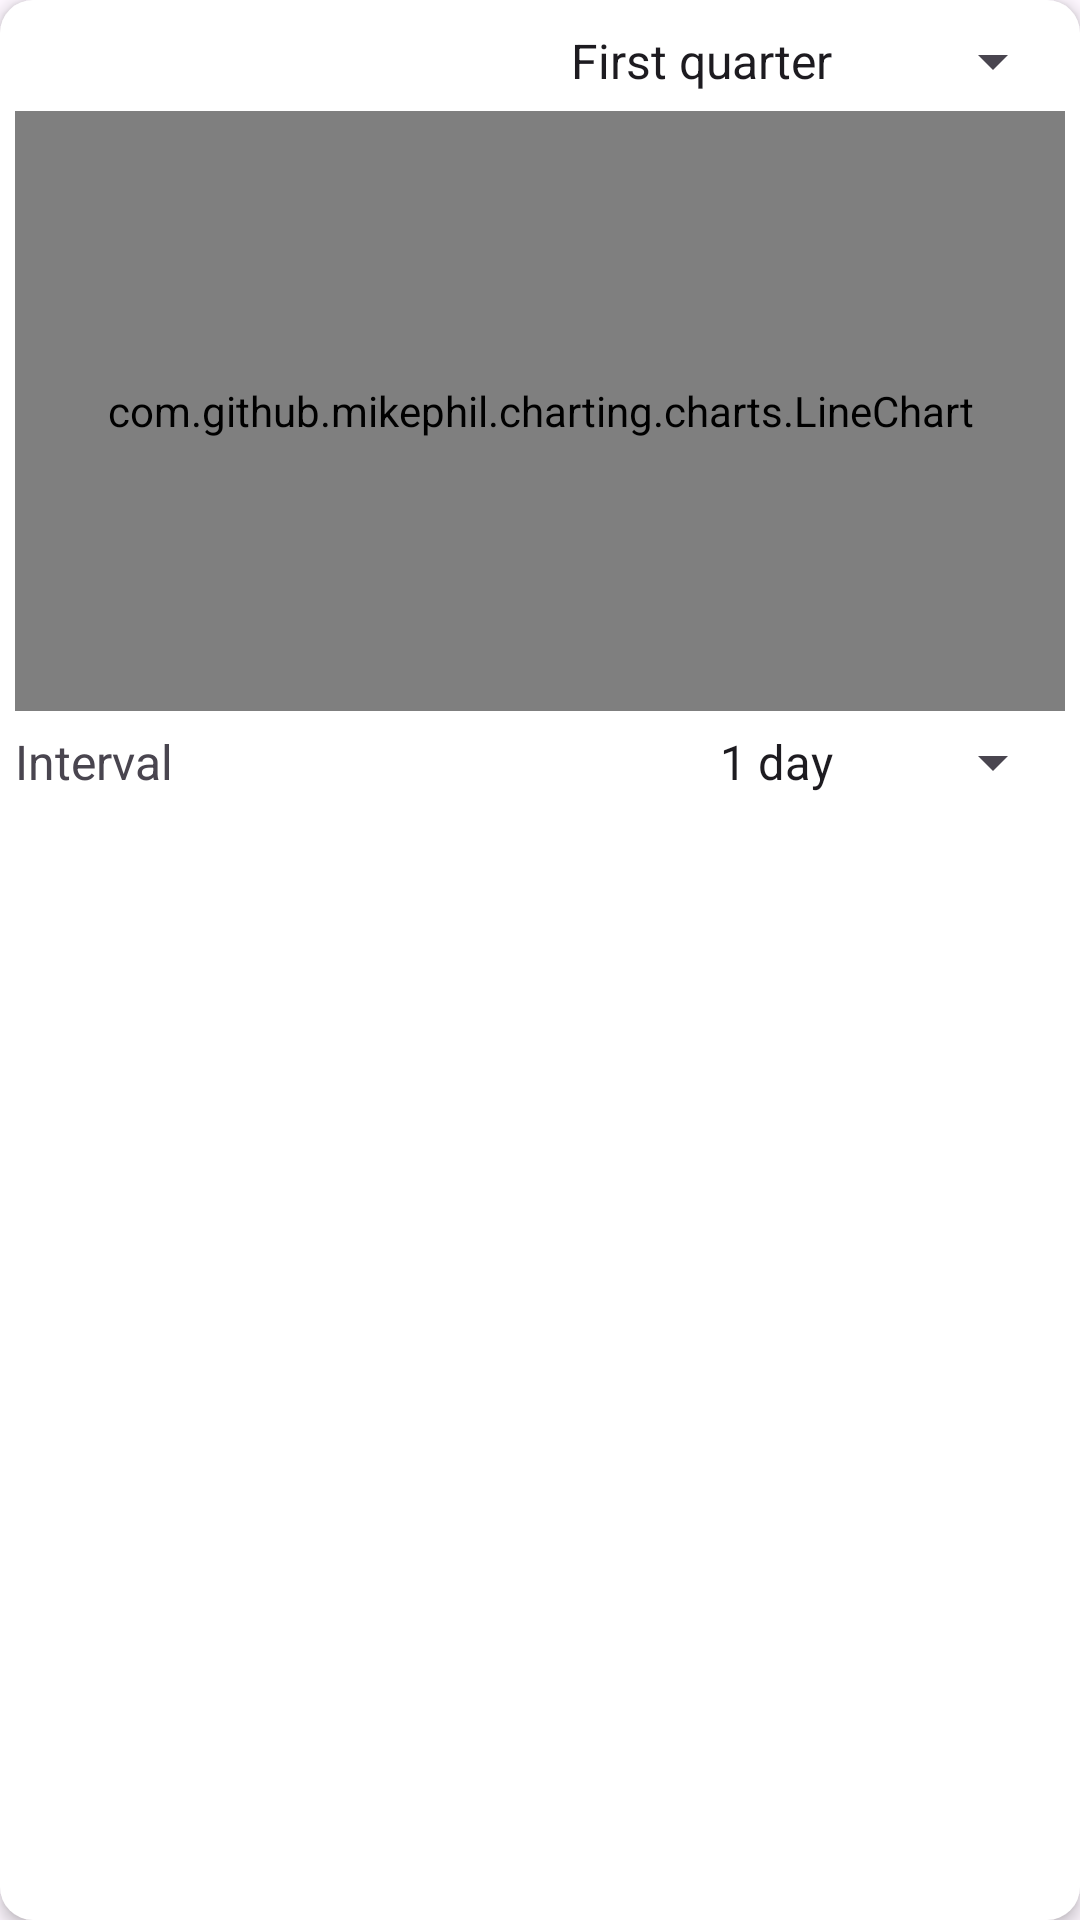

The Android layout XML behind this screen, and the referenced resources:
<!-- AndroidManifest.xml: application theme Theme.DiaryForStudents -->
<!-- res/layout/line_chart_layout.xml -->
<?xml version="1.0" encoding="utf-8"?>
<LinearLayout xmlns:android="http://schemas.android.com/apk/res/android"
    xmlns:tools="http://schemas.android.com/tools"
    android:layout_width="match_parent"
    android:layout_height="wrap_content"
    android:layout_marginHorizontal="10dp"
    android:layout_marginBottom="20dp"
    android:background="@drawable/shape"
    android:elevation="3dp"
    android:orientation="vertical"
    android:padding="5dp">

    <LinearLayout
        android:layout_width="match_parent"
        android:layout_height="wrap_content">

        <TextView
            android:id="@+id/titleTextView"
            android:layout_width="0dp"
            android:layout_height="wrap_content"
            android:layout_weight="1"
            android:textSize="20sp"
            android:textStyle="bold"
            tools:text="Chart" />

        <Spinner
            android:id="@+id/quarterSpinner"
            android:layout_width="wrap_content"
            android:layout_height="wrap_content"
            android:entries="@array/period" />

    </LinearLayout>

    <com.github.mikephil.charting.charts.LineChart
        android:layout_marginTop="5dp"
        android:id="@+id/chart"
        android:layout_width="match_parent"
        android:layout_height="200dp" />

    <LinearLayout
        android:id="@+id/intervalLayout"
        android:layout_width="match_parent"
        android:layout_height="wrap_content"
        android:layout_marginTop="5dp">

        <TextView
            android:layout_width="0dp"
            android:layout_height="wrap_content"
            android:layout_weight="1"
            android:text="@string/interval"
            android:textSize="16sp" />

        <Spinner
            android:id="@+id/intervalSpinner"
            android:layout_width="wrap_content"
            android:layout_height="wrap_content"
            android:entries="@array/intervals" />

    </LinearLayout>

</LinearLayout>
<!-- resources referenced by this layout -->
<resources>
  <string-array name="intervals">
          <item>1 day</item>
          <item>2 days</item>
          <item>3 days</item>
          <item>1 week</item>
          <item>1 month</item>
      </string-array>
  <string-array name="period">
          <item>First quarter</item>
          <item>Second quarter</item>
          <item>Third quarter</item>
          <item>Fourth quarter</item>
          <item>Year</item>
      </string-array>
  <!-- drawable shape (drawable) -->
  <shape
      xmlns:android="http://schemas.android.com/apk/res/android"
      android:shape="rectangle"   >
  
      <solid
          android:color="@color/light_background" >
      </solid>
  
      <padding
          android:left="5dp"
          android:top="5dp"
          android:right="5dp"
          android:bottom="5dp"    >
      </padding>
  
      <corners
          android:radius="11dp"   >
      </corners>
  
  </shape>
  <string name="interval">Interval</string>
  <style name="Theme.DiaryForStudents" parent="Base.Theme.DiaryForStudents" />
  <color name="light_background">#FFFFFF</color>
  <style name="Base.Theme.DiaryForStudents" parent="Theme.Material3.DayNight.NoActionBar">
          <item name="colorPrimary">@color/blue</item>
      </style>
  <color name="blue">#286ED0</color>
</resources>
